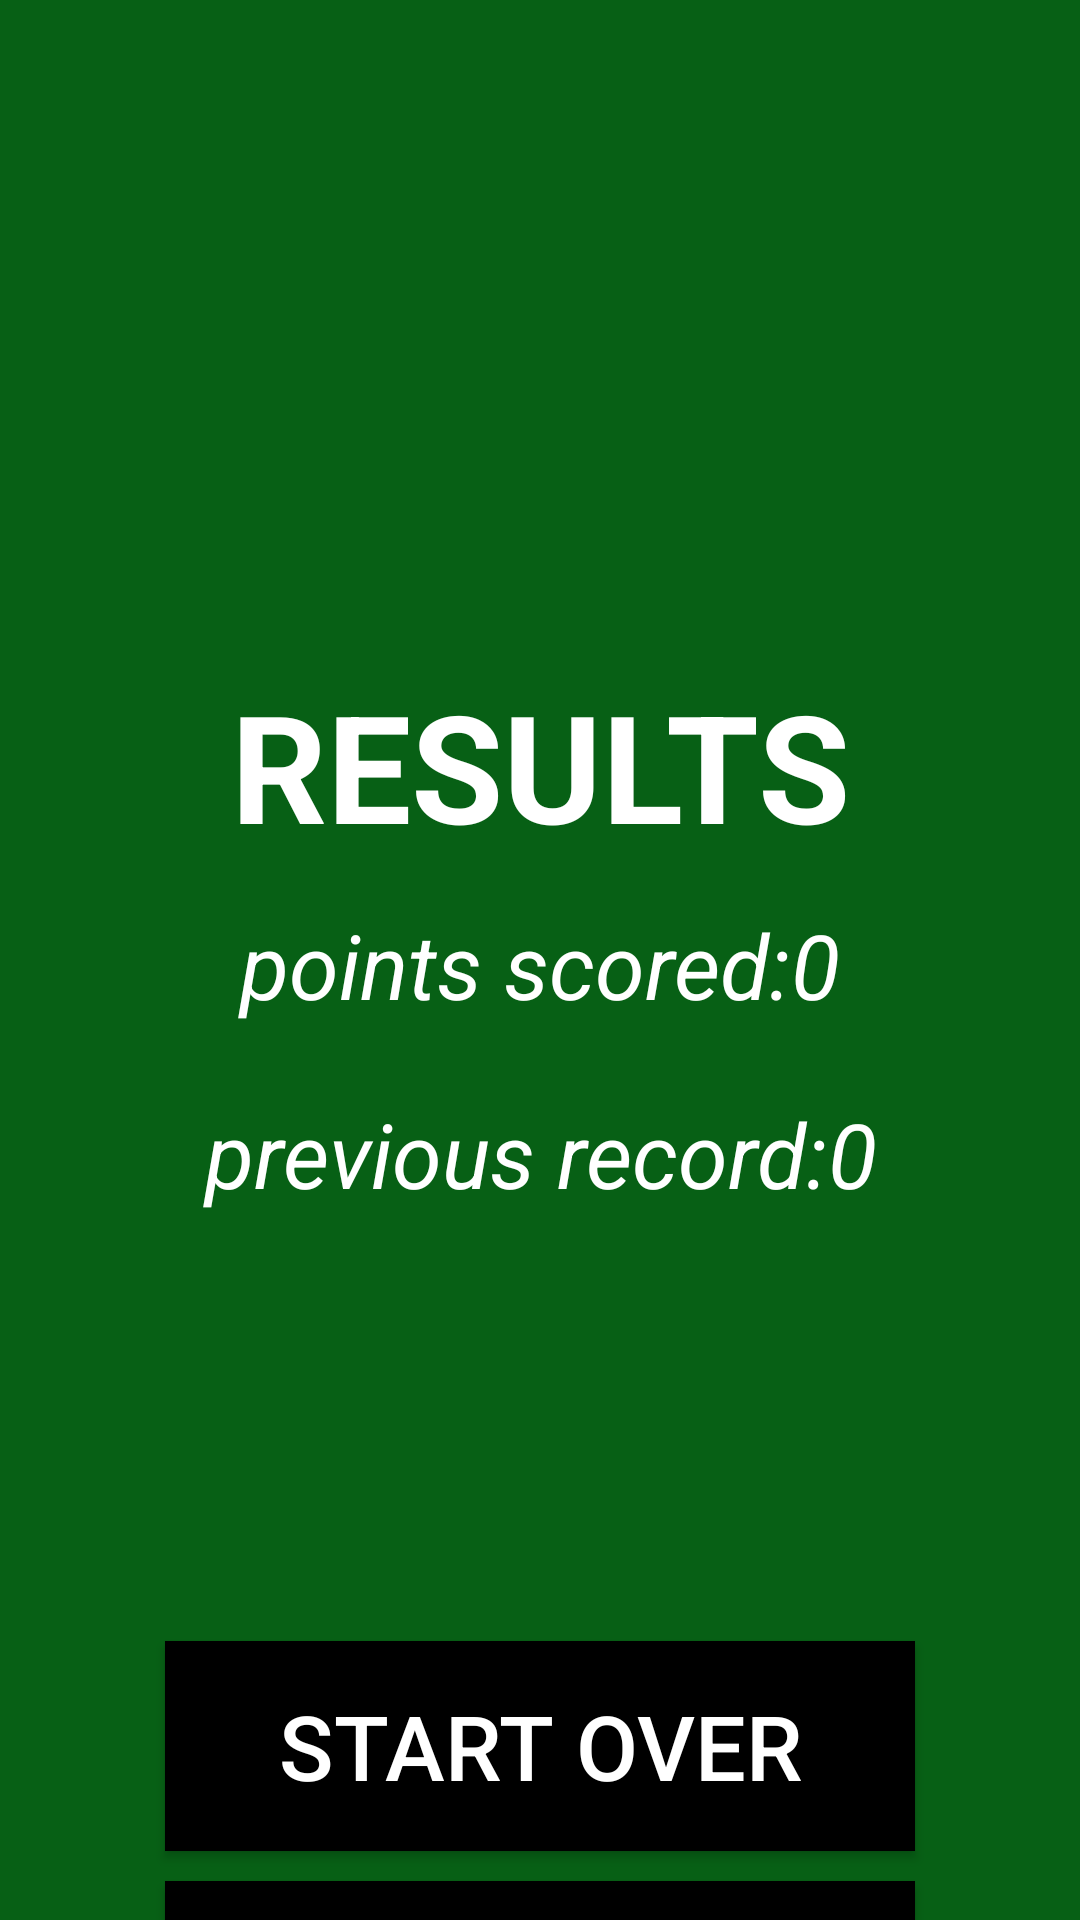

Reconstruct the res/layout file that produces this screen, plus the resources it refers to.
<!-- AndroidManifest.xml: application theme Theme.MyCasino3 -->
<!-- res/layout/fragment_game_over.xml -->
<?xml version="1.0" encoding="utf-8"?>
<LinearLayout xmlns:android="http://schemas.android.com/apk/res/android"
    xmlns:tools="http://schemas.android.com/tools"
    android:layout_width="match_parent"
    android:layout_height="match_parent"
    android:orientation="vertical"
    android:background="#076015"
    tools:context=".view.fragments.GameOverFragment">

    <ImageView
        android:layout_width="373dp"
        android:id="@+id/id_gameover_img_dice"
        android:layout_gravity="center"
        android:layout_height="220dp"/>

    <TextView
        android:layout_width="242dp"
        android:layout_height="70dp"
        android:text="RESULTS"
        android:textStyle="bold"
        android:textSize="50sp"
        android:layout_gravity="center"
        android:gravity="center"
        android:textColor="@color/white" />

    <TextView
        android:id="@+id/id_gameover_pointscored"
        android:layout_width="300dp"
        android:layout_height="63dp"
        android:layout_gravity="center"
        android:gravity="center"
        android:text="points scored:0"
        android:textColor="@color/white"
        android:textSize="30sp"
        android:textStyle="italic" />
    <TextView
        android:id="@+id/id_gameover_last_record"
        android:layout_width="300dp"
        android:layout_height="63dp"
        android:layout_gravity="center"
        android:gravity="center"
        android:text="previous record:0"
        android:textColor="@color/white"
        android:textSize="30sp"
        android:textStyle="italic" />

    <TextView
        android:id="@+id/id_gameover_message"
        android:layout_width="356dp"
        android:layout_height="131dp"
        android:layout_gravity="center"
        android:gravity="center"
        android:text=""
        android:textColor="@color/white"
        android:textSize="30sp"
        android:textStyle="italic" />

    <androidx.appcompat.widget.AppCompatButton
        android:layout_width="250dp"
        android:id="@+id/id_gameover_button_again"
        android:layout_height="70dp"
        android:layout_gravity="center"
        android:background="@color/black"
        android:text="start over"
        android:textColor="@color/white"
        android:textSize="30sp" />
    <androidx.appcompat.widget.AppCompatButton
        android:layout_width="250dp"
        android:id="@+id/id_gameover_button_to_menu"
        android:text="go back to the menu"
        android:layout_marginTop="10dp"
        android:textSize="22sp"
        android:background="@color/black"
        android:textColor="@color/white"
        android:layout_gravity="center"
        android:layout_height="70dp"/>


</LinearLayout>
<!-- resources referenced by this layout -->
<resources>
  <style name="Theme.MyCasino3" parent="Theme.MaterialComponents.DayNight.NoActionBar">
          
          <item name="colorPrimary">@color/purple_500</item>
          <item name="colorPrimaryVariant">@color/purple_700</item>
          <item name="colorOnPrimary">@color/white</item>
          
          <item name="colorSecondary">@color/teal_200</item>
          <item name="colorSecondaryVariant">@color/teal_700</item>
          <item name="colorOnSecondary">@color/black</item>
          
          <item name="android:statusBarColor">?attr/colorPrimaryVariant</item>
          
      </style>
  <!-- not gathered from this repository: default colours our renderer supplied (Android Studio template values) -->
  <color name="purple_500">#FF6200EE</color>
  <color name="purple_700">#FF3700B3</color>
  <color name="teal_200">#FF03DAC5</color>
  <color name="teal_700">#FF018786</color>
  <color name="black">#FF000000</color>
  <color name="white">#FFFFFFFF</color>
</resources>
